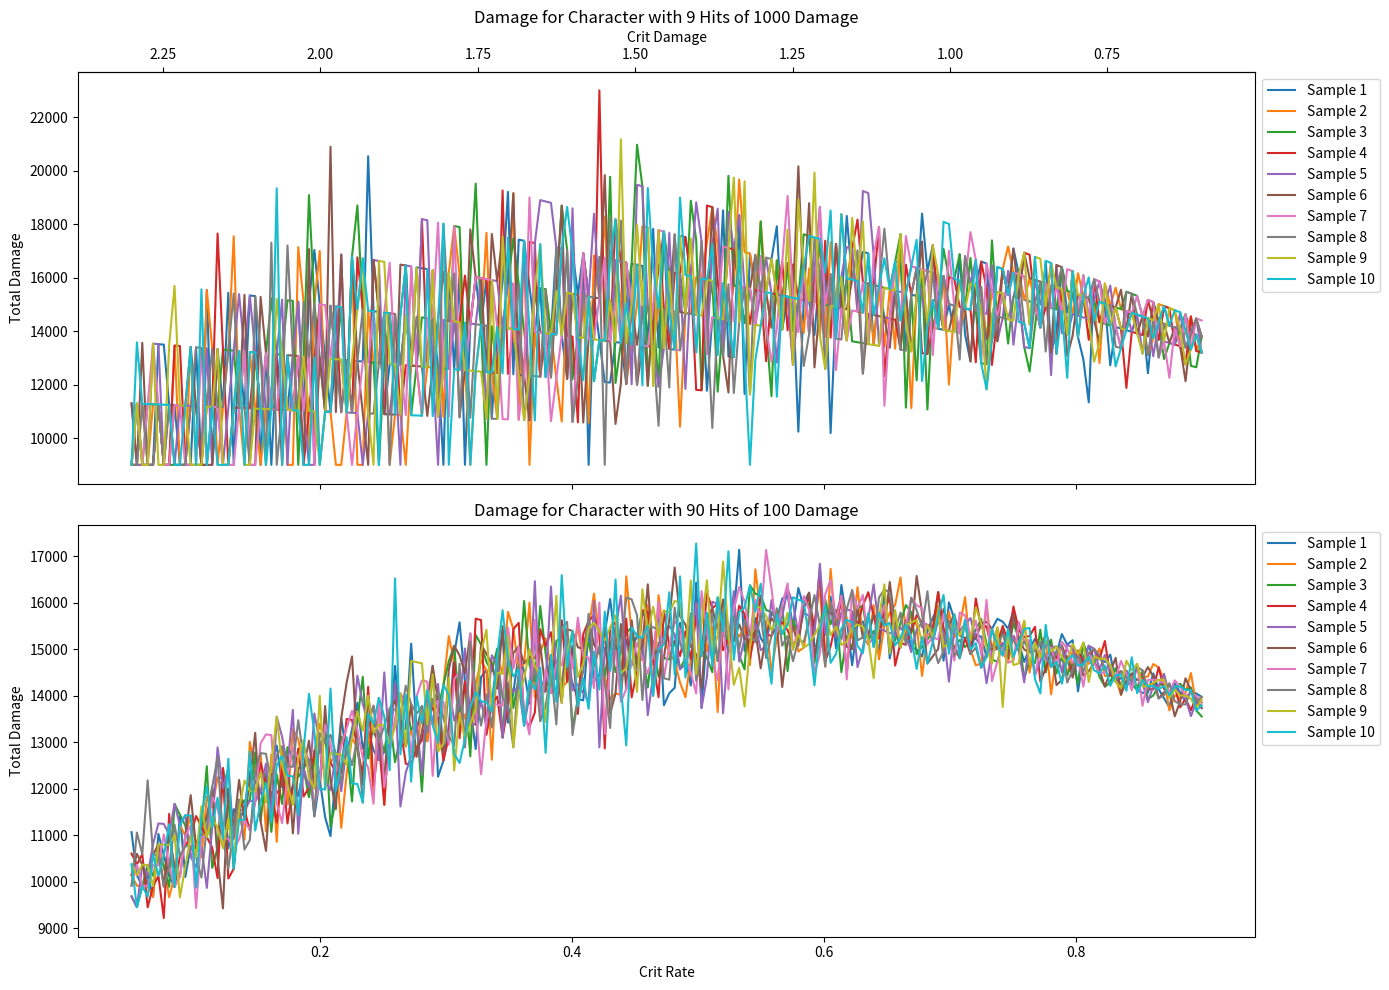

The script that saved this image:
import matplotlib.pyplot as plt
import numpy as np

# Constants
base_crit_rate = 0.05
base_crit_dmg = 0.50
max_crit_rate = 0.90
max_crit_dmg = 2.20

available_crit_rate = 0.85
available_crit_dmg = 1.70

hits_9_character = 9
hits_90_character = 90
damage_9_character = 1000
damage_90_character = 100

# Simulation settings
samples = 10


# Function to calculate total damage
def calculate_damage(base_dmg, crit_rate, crit_dmg, hits):
    total_damage = 0
    for _ in range(hits):
        if np.random.random() < crit_rate:
            total_damage += base_dmg * (1 + crit_dmg)
        else:
            total_damage += base_dmg
    return total_damage


# Arrays to store results
crit_rates = []
total_damages_9 = []
total_damages_90 = []


def crit_dmg_from_crit_rate(crit_rate):
    return base_crit_dmg + (base_crit_rate + max_crit_rate - crit_rate) * 2  # Trade-off


def crit_rate_from_crit_dmg(crit_dmg):
    return base_crit_rate + max_crit_rate - (crit_dmg - base_crit_dmg) / 2


for crit_rate in np.linspace(base_crit_rate, max_crit_rate, 200):
    crit_dmg = crit_dmg_from_crit_rate(crit_rate)

    crit_rates.append(crit_rate)

    damages_9 = [
        calculate_damage(damage_9_character, crit_rate, crit_dmg, hits_9_character)
        for _ in range(samples)
    ]
    damages_90 = [
        calculate_damage(damage_90_character, crit_rate, crit_dmg, hits_90_character)
        for _ in range(samples)
    ]

    total_damages_9.append(damages_9)
    total_damages_90.append(damages_90)

# Plotting
fig, ax = plt.subplots(2, 1, figsize=(14, 10), sharex=True)

for sample in range(samples):
    ax[0].plot(
        crit_rates,
        [damage[sample] for damage in total_damages_9],
        label=f"Sample {sample + 1}",
    )
    ax[1].plot(
        crit_rates,
        [damage[sample] for damage in total_damages_90],
        label=f"Sample {sample + 1}",
    )

ax[0].set_title("Damage for Character with 9 Hits of 1000 Damage")
ax[0].set_ylabel("Total Damage")
ax[1].set_title("Damage for Character with 90 Hits of 100 Damage")
ax[1].set_ylabel("Total Damage")
ax[1].set_xlabel("Crit Rate")

ax2 = ax[0].secondary_xaxis(
    "top",
    functions=(
        crit_dmg_from_crit_rate,
        crit_rate_from_crit_dmg,
    ),
)
ax2.set_xlabel("Crit Damage")

ax[0].legend(loc="upper left", bbox_to_anchor=(1, 1))
ax[1].legend(loc="upper left", bbox_to_anchor=(1, 1))

plt.tight_layout()
plt.show()
